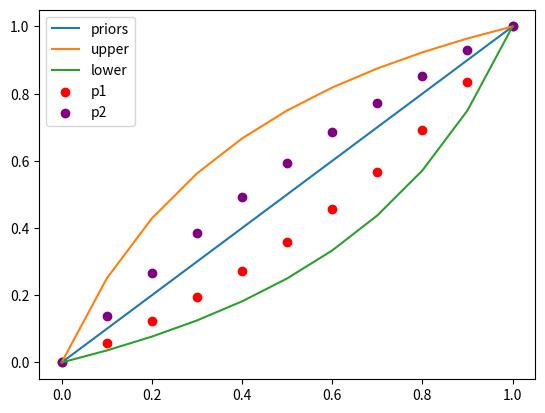

The matplotlib source for this figure:
import numpy as np
import matplotlib.pyplot as plt
from collections import defaultdict, Counter

### EPSILON ###

def part_a():
    '''
    Identifying epsilon and plotting as a function of p
    '''
    ## The randomization probability
    p = np.array([0.1 * i for i in range(10)])

    truth = p + (1-p)/2
    lie = 1 - truth

    epsilon = np.log(truth) - np.log(lie)

    plt.plot(p, epsilon)
    plt.xlabel('Probability of randomizing')
    plt.ylabel('Epsilon')
    plt.scatter([0.5], [np.log(3)], c='red', marker='*')
    plt.text(0.5, np.log(3), f'0.5, {round(np.log(3),2)}')

    plt.show()


def part_b(p=0.5, seed=None):
    '''
    The connection between epsilon and updated beliefs 
    Inspired from https://desfontain.es/privacy/differential-privacy-in-more-detail.html
    '''
    if seed:
        np.random.seed(seed)

    p_vals = [0.1, 0.2, 0.5, 0.7, 0.9]
    c_vals = ['red', 'blue', 'green', 'purple', 'orange']
    priors = np.array([0.1 * i for i in range(11)]) ## P[D = D_in]

    for p, c in zip(p_vals, c_vals):
        eps = np.log((1+p)/2) - np.log((1-p)/2)

        upper = (np.exp(eps) * priors)/ (1 + (np.exp(eps)-1)*priors)
        lower = (priors)/ (np.exp(eps) + (1 - np.exp(eps))*priors)

        plt.plot(priors, upper, c=c)
        plt.plot(priors, lower, c=c)
    
    plt.plot(priors, priors, label='priors')
    plt.show()


def part_c(p=0.5, size=100, seed=None):
    '''
    The connection between epsilon and updated beliefs 
    Inspired from https://desfontain.es/privacy/differential-privacy-in-more-detail.html
    '''
    if seed:
        np.random.seed(seed)

    ## Create datasets
    D1 = np.random.randint(2, size=size)
    D2 = D1.copy()
    D2[0] = ~D1[0]     ### Say we only care about the first person
    eps = np.log((1+p)/2) - np.log((1-p)/2)
    priors = np.array([0.1 * i for i in range(11)]) ## P[D = D_in]

    def algo(D):
        D = D.copy()
        mask = np.random.rand(size)
        mask = mask<=p  ## 1 implies we randomize
        D[mask] = np.random.randint(2, size=int(mask.sum()))
        return D.sum()

    def simulate(D, res, num_trials=1000):
        counts = defaultdict(int)
        for _ in range(num_trials):
            x = algo(D)
            counts[x] += 1
        counts = {k:v/num_trials for k,v in counts.items()}
        return counts[res]

    x1 = algo(D1)
    x2 = algo(D2)

    v11 = simulate(D1, x1)
    v12 = simulate(D2, x1)
    p1 = (priors * v11) / (priors * v11 + (1-priors)*v12)

    v21 = simulate(D1, x2)
    v22 = simulate(D2, x2)
    p2 = (priors * v21) / (priors * v21 + (1-priors)*v22)

    upper = (np.exp(eps) * priors)/ (1 + (np.exp(eps)-1)*priors)
    lower = (priors)/ (np.exp(eps) + (1 - np.exp(eps))*priors)

    plt.plot(priors, priors, label='priors')
    plt.plot(priors, upper, label='upper')
    plt.plot(priors, lower, label='lower')

    plt.scatter(priors, p1, c='red', label='p1')
    plt.scatter(priors, p2, c='purple', label='p2')

    plt.legend()

    plt.show()


### DELTA ###
def part_d(threshold=5, num_trials=10000, eps=np.log(3), seed=None):
    '''
    The intuition behind delta
    Inspired from https://desfontain.es/privacy/almost-differential-privacy.html
    '''
    if seed:
        np.random.seed()

    def simulate():
        categories = ['tennis', 'volleyball', 'basketball', 'baseball', 'football']

        D = np.random.choice(categories[:-1], size=100, replace=True)  
        hist = Counter(D)
        hist['football'] = 1  ## Make football a rare event
        hist = {k: v + np.random.laplace(0, 1/eps) for k, v in hist.items()}
        return hist['football'] >= threshold

    failures = 0
    for _ in range(num_trials):
        if simulate():
            failures += 1
    
    print(f"Likelihood of seeing Football in D (approx delta): {round(failures/num_trials, 3)}")


if __name__ == '__main__':
    #part_a()
    #part_b()
    part_c()
    #part_d()